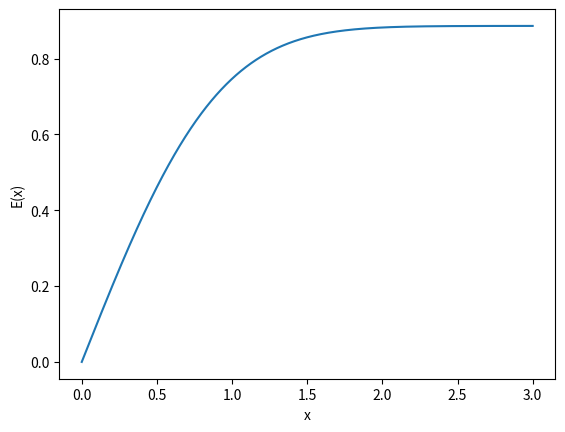

Write the Python code that produced this figure.
# Desenvolvido por: Jacinto Paulo da S. Neto
# Lista 2 - Problema 1 - Função Erro

import matplotlib.pyplot as plt
import numpy as np
from math import *

def f(t):
	return np.exp(-t**2)

def simpson(a, b, N): # E --> simpson --> f
	h = (b-a)/N
	p_par = 0
	p_impar = 0
	for k in range(1, N, 2):
		p_impar += f(a + k*h)
	for k in range(2, N, 2):
		p_par += f(a + k*h)
	return (h/3)*(f(a) + f(b) + 4*p_impar + 2*p_par)

def E(a, x, N):
	return simpson(a, x, N)

a = 0; b = 3; N = 30

# a) h = 0.1, N = 30. Isto é, a = 0 e b = 3.
print("O valor de E(x) = ", E(a, b, N))

# b) plot dos valores de E(x) versus x.
x = np.linspace(a,b,1000)
FE = np.empty(np.size(x),float)

for i in range(0, np.size(x)):
	FE[i] = E(a, x[i], N)

plt.plot(x, FE)
plt.xlabel("x")
plt.ylabel("E(x)")
plt.show()

